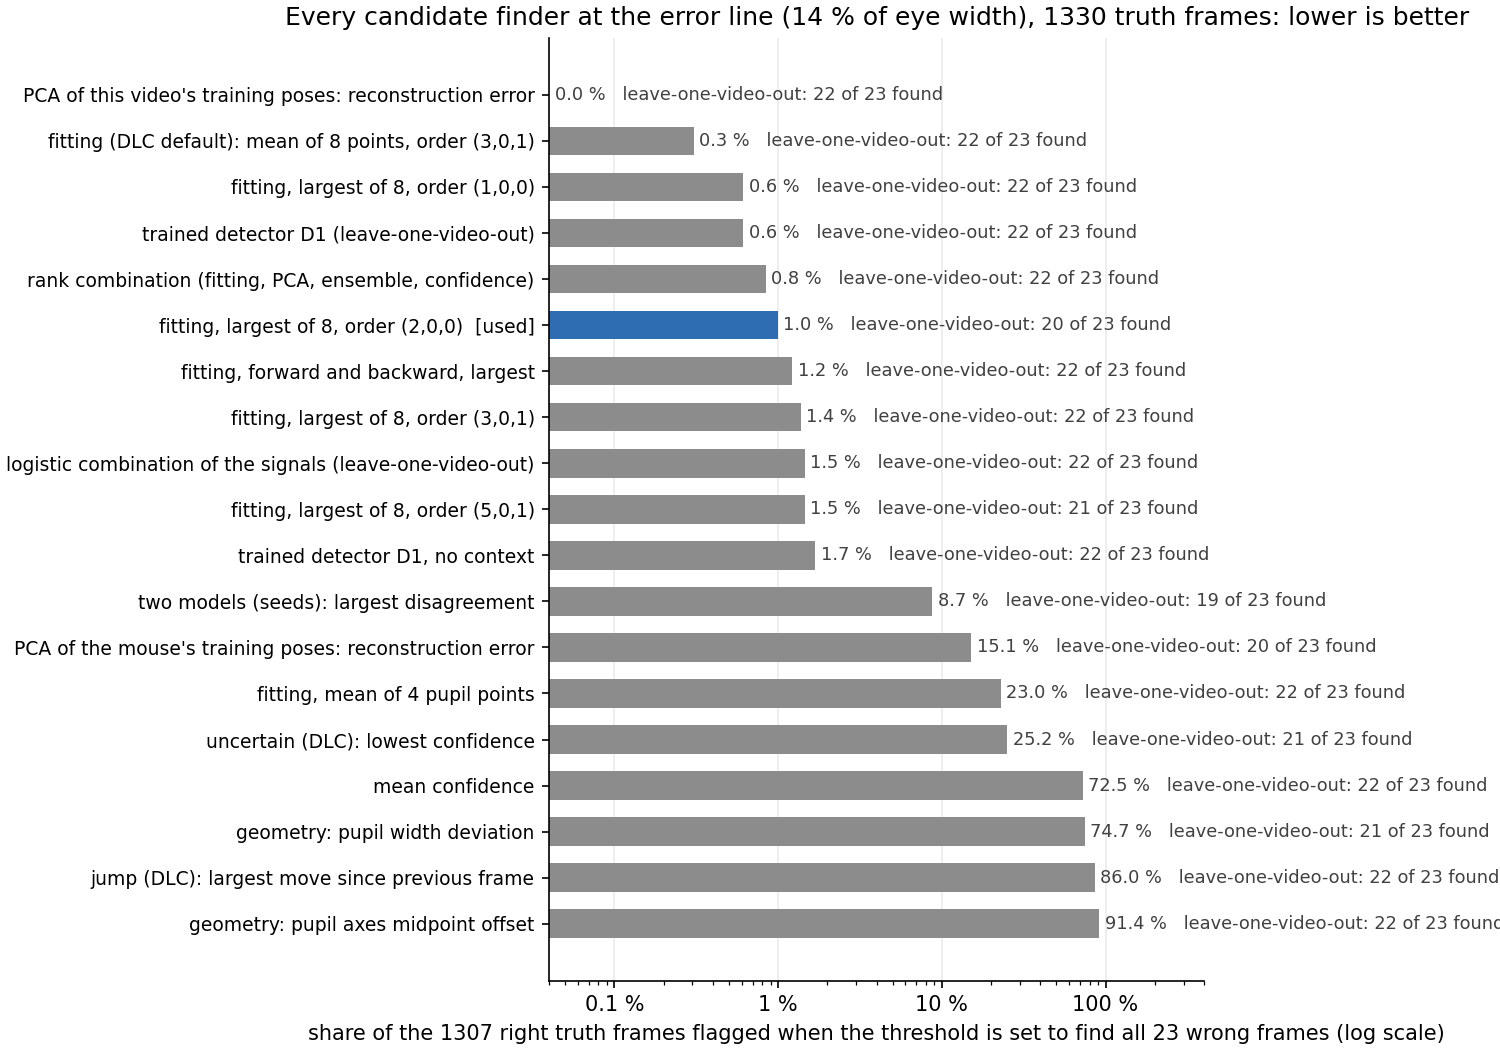

Values plotted in this chart, from the file beside it:
signal, family, needs_labels_of_video, n, auc, threshold_finds_all, good_flagged_at_full_recall, good_flagged_share, lovo_caught, lovo_good_flagged
PCA of this video's training poses: reco…, PCA, True, 1330, 1.0, 0.0553, 0, 0.0, 22, 0
fitting (DLC default): mean of 8 points,…, DeepLabCut, False, 1330, 0.9993, 0.0492, 4, 0.0031, 22, 4
fitting, largest of 8, order (1,0,0), fitting variant, False, 1330, 0.9988, 0.258, 8, 0.0061, 22, 8
trained detector D1 (leave-one-video-out…, trained detector, True, 1330, 0.9984, 0.9337, 8, 0.0061, 22, 8
rank combination (fitting, PCA, ensemble…, combination, True, 1330, 0.9992, 0.8981, 11, 0.0084, 22, 10
fitting, largest of 8, order (2,0,0)  [u…, fitting variant, False, 1330, 0.998, 0.2611, 13, 0.0099, 20, 10
fitting, forward and backward, largest, fitting variant, False, 1330, 0.9983, 0.2191, 16, 0.0122, 22, 14
fitting, largest of 8, order (3,0,1), fitting variant, False, 1330, 0.9982, 0.199, 18, 0.0138, 22, 18
logistic combination of the signals (lea…, combination, True, 1330, 0.9992, 3.386, 19, 0.0145, 22, 19
fitting, largest of 8, order (5,0,1), fitting variant, False, 1330, 0.9978, 0.1976, 19, 0.0145, 21, 18
trained detector D1, no context, trained detector, True, 1330, 0.9982, 0.8677, 22, 0.0168, 22, 22
two models (seeds): largest disagreement, ensemble, False, 1330, 0.9824, 0.0686, 114, 0.0872, 19, 104
PCA of the mouse's training poses: recon…, PCA, True, 1330, 0.9838, 0.0079, 198, 0.1515, 20, 192
fitting, mean of 4 pupil points, fitting variant, False, 1330, 0.9872, 0.0085, 300, 0.2295, 22, 295
uncertain (DLC): lowest confidence, DeepLabCut, False, 1330, 0.9286, -0.49, 329, 0.2517, 21, 325
mean confidence, DeepLabCut, False, 1330, 0.901, -0.8681, 947, 0.7246, 22, 939
geometry: pupil width deviation, geometry, False, 1330, 0.839, 0.0096, 976, 0.7467, 21, 966
jump (DLC): largest move since previous …, DeepLabCut, False, 1330, 0.911, 0.0061, 1124, 0.86, 22, 1124
geometry: pupil axes midpoint offset, geometry, False, 1330, 0.9328, 0.0067, 1194, 0.9135, 22, 1178
